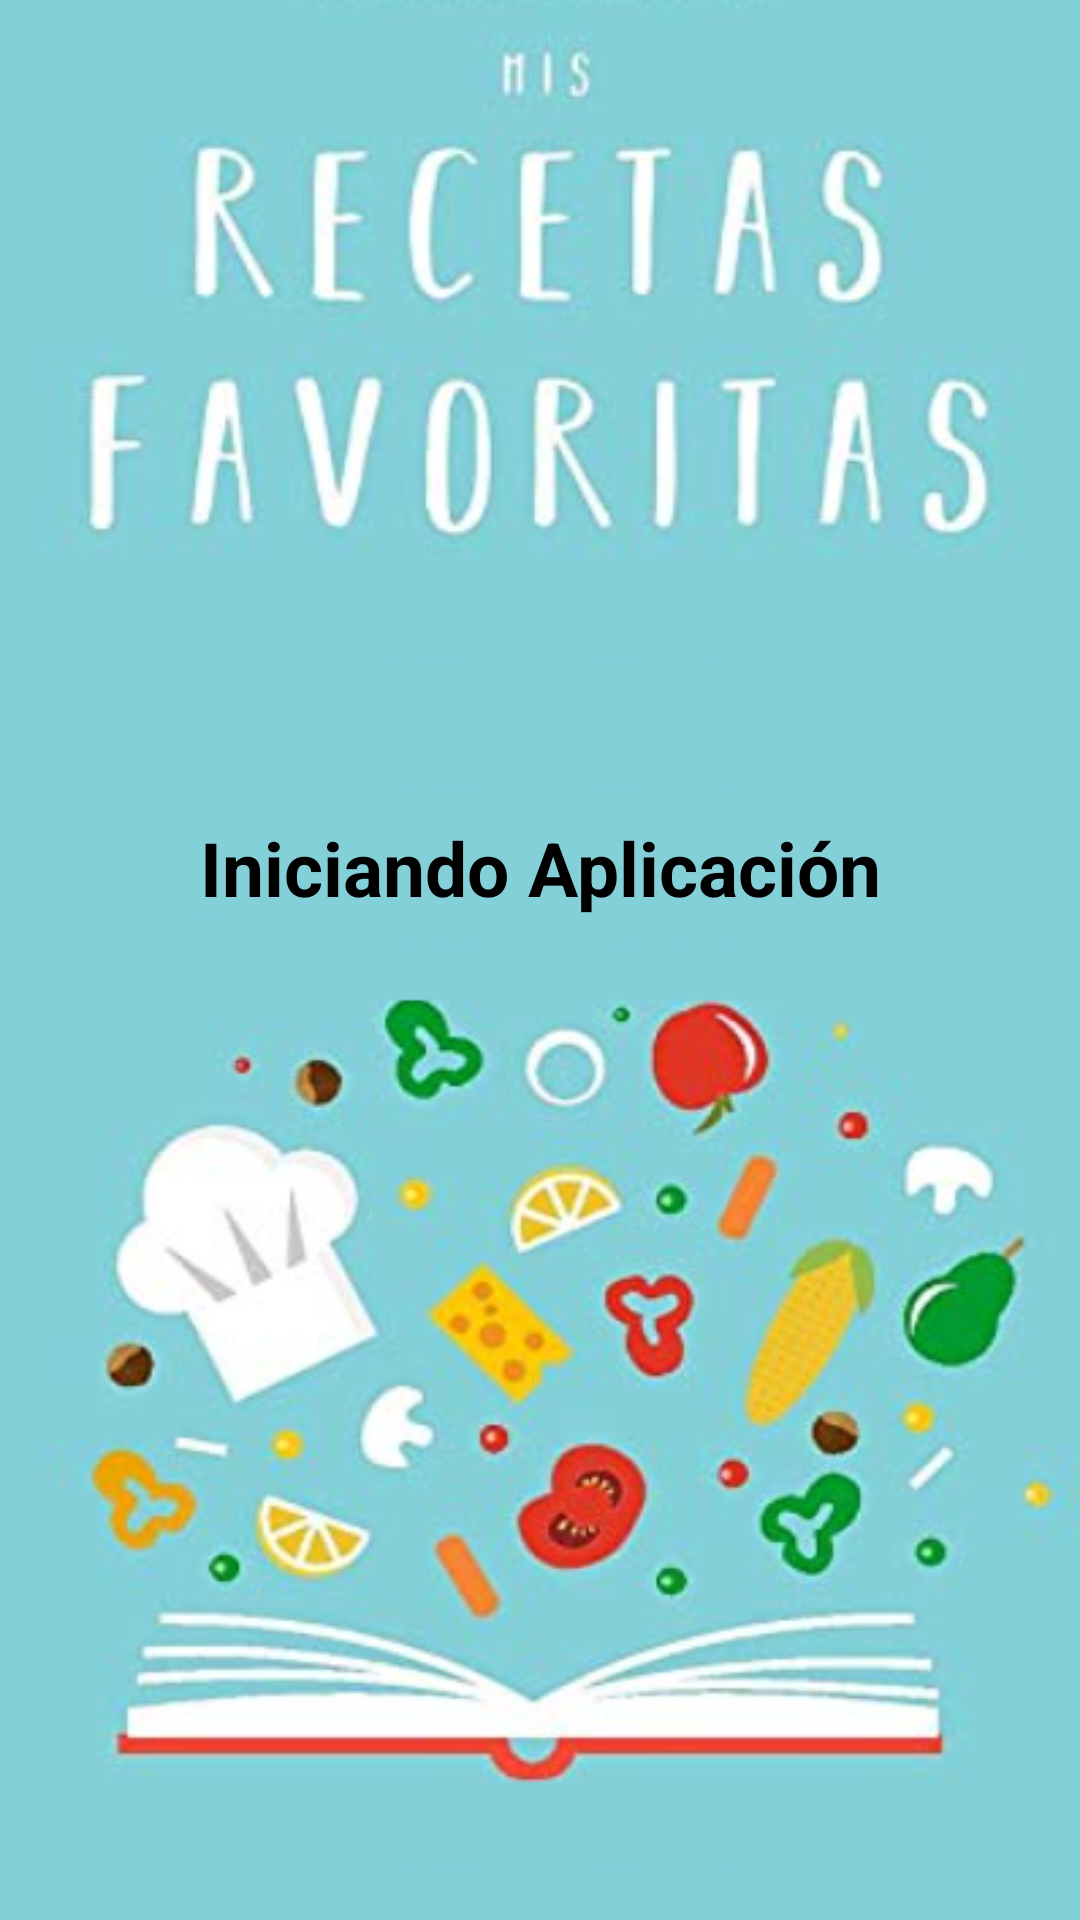

Produce the Android XML layout that renders to this screen, including the resource entries it uses.
<!-- AndroidManifest.xml: application theme Theme.NutriKids -->
<!-- res/layout/activity_inicio.xml -->
<?xml version="1.0" encoding="utf-8"?>
<androidx.constraintlayout.widget.ConstraintLayout xmlns:android="http://schemas.android.com/apk/res/android"
    xmlns:app="http://schemas.android.com/apk/res-auto"
    xmlns:tools="http://schemas.android.com/tools"
    android:layout_width="match_parent"
    android:layout_height="match_parent"
    tools:context=".actividades.InicioActivity">

    <LinearLayout
        android:layout_width="match_parent"
        android:layout_height="wrap_content"
        android:background="@drawable/fondo"
        android:orientation="vertical">

        <LinearLayout
            android:layout_width="match_parent"
            android:layout_height="wrap_content"
            android:layout_weight="4" />
        <ProgressBar
            android:layout_width="match_parent"
            android:layout_height="wrap_content"
            android:layout_marginBottom="10dp"
            android:indeterminateTint="@color/black"
            android:layout_weight="0.5"/>
        <TextView
            android:layout_width="match_parent"
            android:layout_height="wrap_content"
            android:text="@string/ini_lbl_mensaje"
            android:gravity="center_horizontal"
            android:textSize="25sp"
            android:textStyle="bold"
            android:textColor="@color/black"
            android:layout_weight="7"/>
    </LinearLayout>
</androidx.constraintlayout.widget.ConstraintLayout>
<!-- resources referenced by this layout -->
<resources>
  <!-- drawable fondo: png bitmap (drawable, 323944 bytes) -->
  <string name="ini_lbl_mensaje">Iniciando Aplicación</string>
  <style name="Theme.NutriKids" parent="Theme.MaterialComponents.DayNight.NoActionBar">
          
          <item name="colorPrimary">@color/purple_500</item>
          <item name="colorPrimaryVariant">@color/purple_700</item>
          <item name="colorOnPrimary">@color/white</item>
          
          <item name="colorSecondary">@color/teal_200</item>
          <item name="colorSecondaryVariant">@color/teal_700</item>
          <item name="colorOnSecondary">@color/black</item>
          
          <item name="android:statusBarColor" tools:targetApi="l">?attr/colorPrimaryVariant</item>
          
      </style>
  <!-- not gathered from this repository: default colours our renderer supplied (Android Studio template values) -->
  <color name="purple_500">#FF6200EE</color>
  <color name="purple_700">#FF3700B3</color>
  <color name="teal_200">#FF03DAC5</color>
  <color name="teal_700">#FF018786</color>
  <color name="black">#FF000000</color>
  <color name="white">#FFFFFFFF</color>
</resources>
